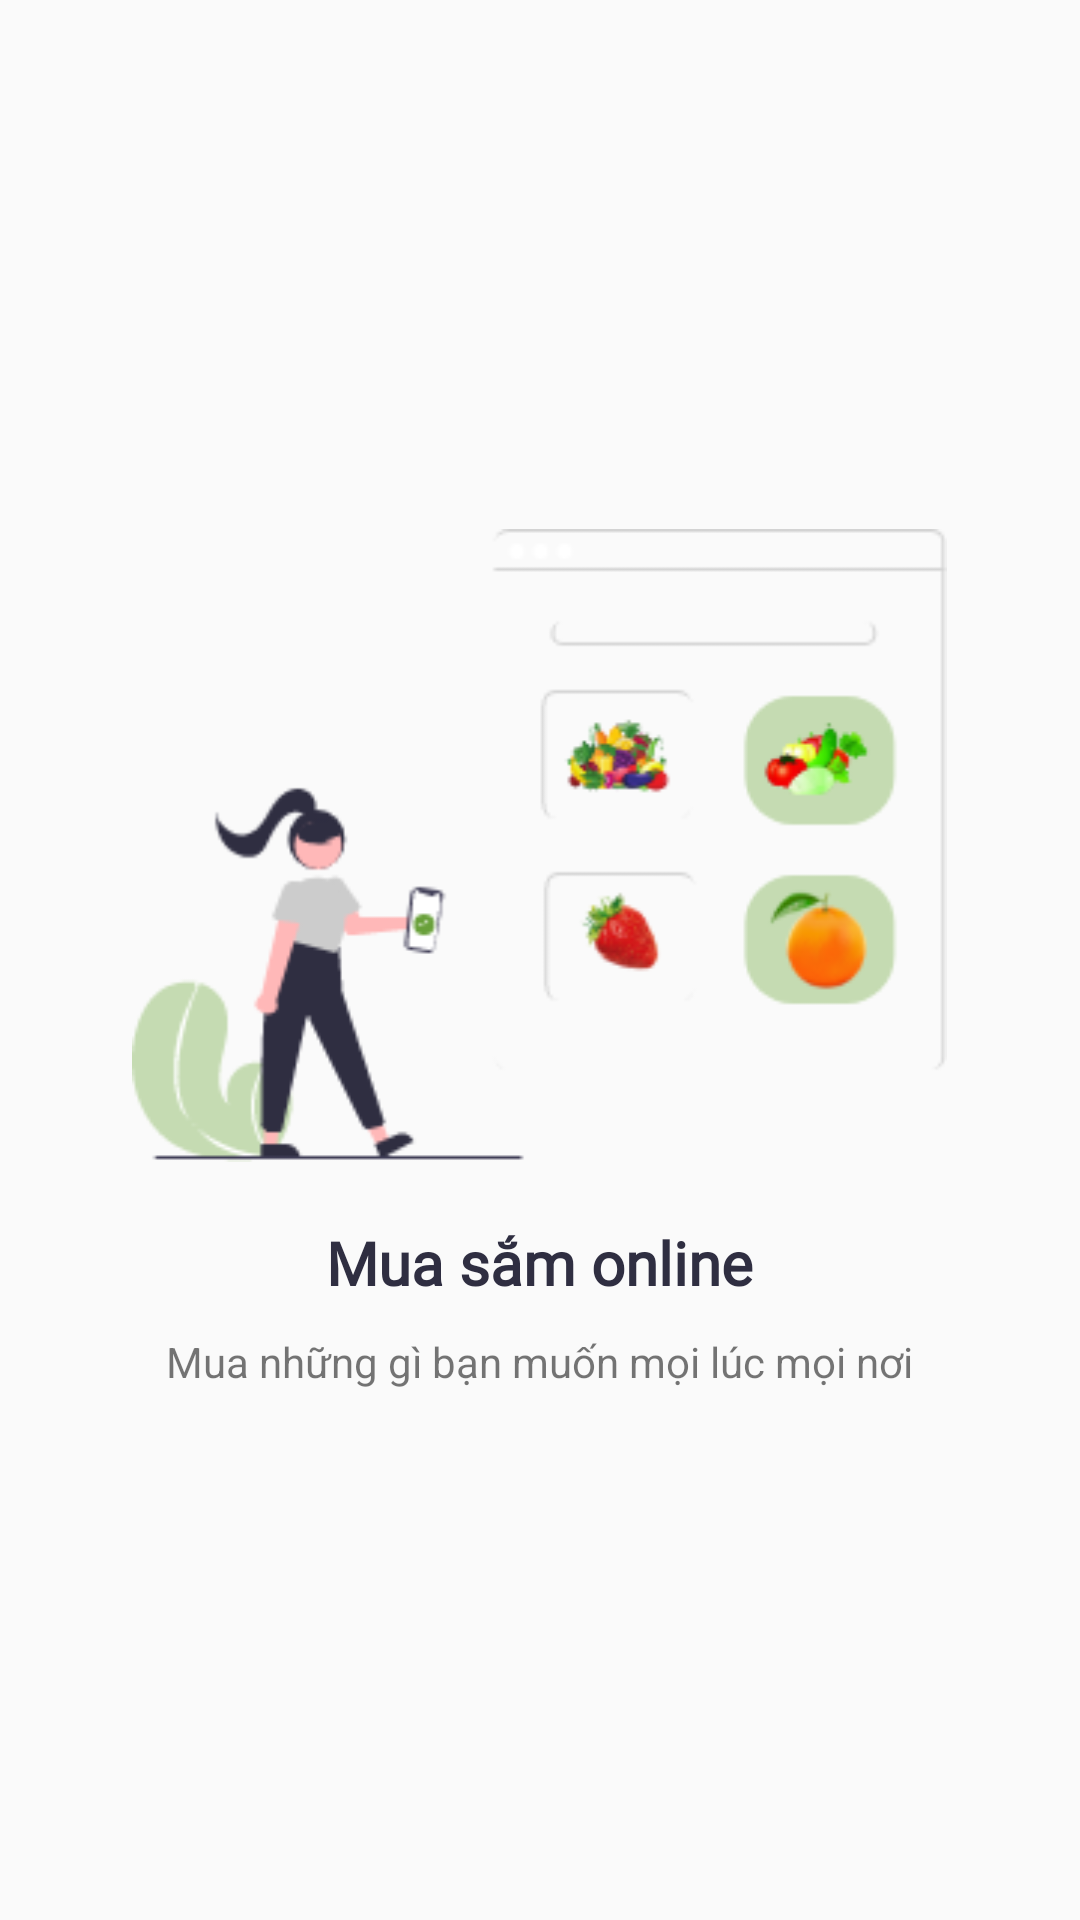

Reconstruct the res/layout file that produces this screen, plus the resources it refers to.
<!-- AndroidManifest.xml: application theme Theme.OnlineShop -->
<!-- res/layout/fragment_on_boarding.xml -->
<?xml version="1.0" encoding="utf-8"?>
<LinearLayout xmlns:android="http://schemas.android.com/apk/res/android"
    xmlns:tools="http://schemas.android.com/tools"
    android:layout_width="match_parent"
    android:layout_height="match_parent"
    android:orientation="vertical"
    android:gravity="center"
    android:padding="16dp"
    tools:context=".ActivityGioiThieu.OnBoardingFragment">
    <ImageView
        android:layout_width="273dp"
        android:layout_height="211dp"
        android:src="@drawable/anhonbroading"/>
    <TextView
        android:layout_width="wrap_content"
        android:layout_height="wrap_content"
        android:text="Mua sắm online"
        android:layout_marginTop="20dp"
        android:textSize="20dp"
        android:textStyle="bold"
        android:fontFamily="@font/lexenddeca"
        android:textColor="@color/mau_den"/>
    <TextView
        android:layout_width="wrap_content"
        android:layout_height="wrap_content"
        android:id="@+id/tvnoidung"
        android:layout_marginTop="10dp"
        android:text="Mua những gì bạn muốn mọi lúc mọi nơi"/>
</LinearLayout>
<!-- resources referenced by this layout -->
<resources>
  <color name="mau_den">#2F2E41</color>
  <!-- drawable anhonbroading: png bitmap (drawable, 19293 bytes) -->
  <style name="Theme.OnlineShop" parent="Theme.AppCompat.DayNight.NoActionBar">
          
          <item name="colorPrimary">@color/purple_500</item>
          <item name="colorPrimaryVariant">@color/mau_xanh</item>
          <item name="colorOnPrimary">@color/white</item>
          
          <item name="colorSecondary">@color/teal_200</item>
          <item name="colorSecondaryVariant">@color/teal_700</item>
          <item name="colorOnSecondary">@color/black</item>
          
          <item name="android:statusBarColor" tools:targetApi="l">?attr/colorPrimaryVariant</item>
          
      </style>
  <color name="purple_500">#FF6200EE</color>
  <color name="mau_xanh">#69A03A</color>
  <color name="white">#FFFFFFFF</color>
  <color name="teal_200">#FF03DAC5</color>
  <color name="teal_700">#FF018786</color>
  <color name="black">#FF000000</color>
</resources>
